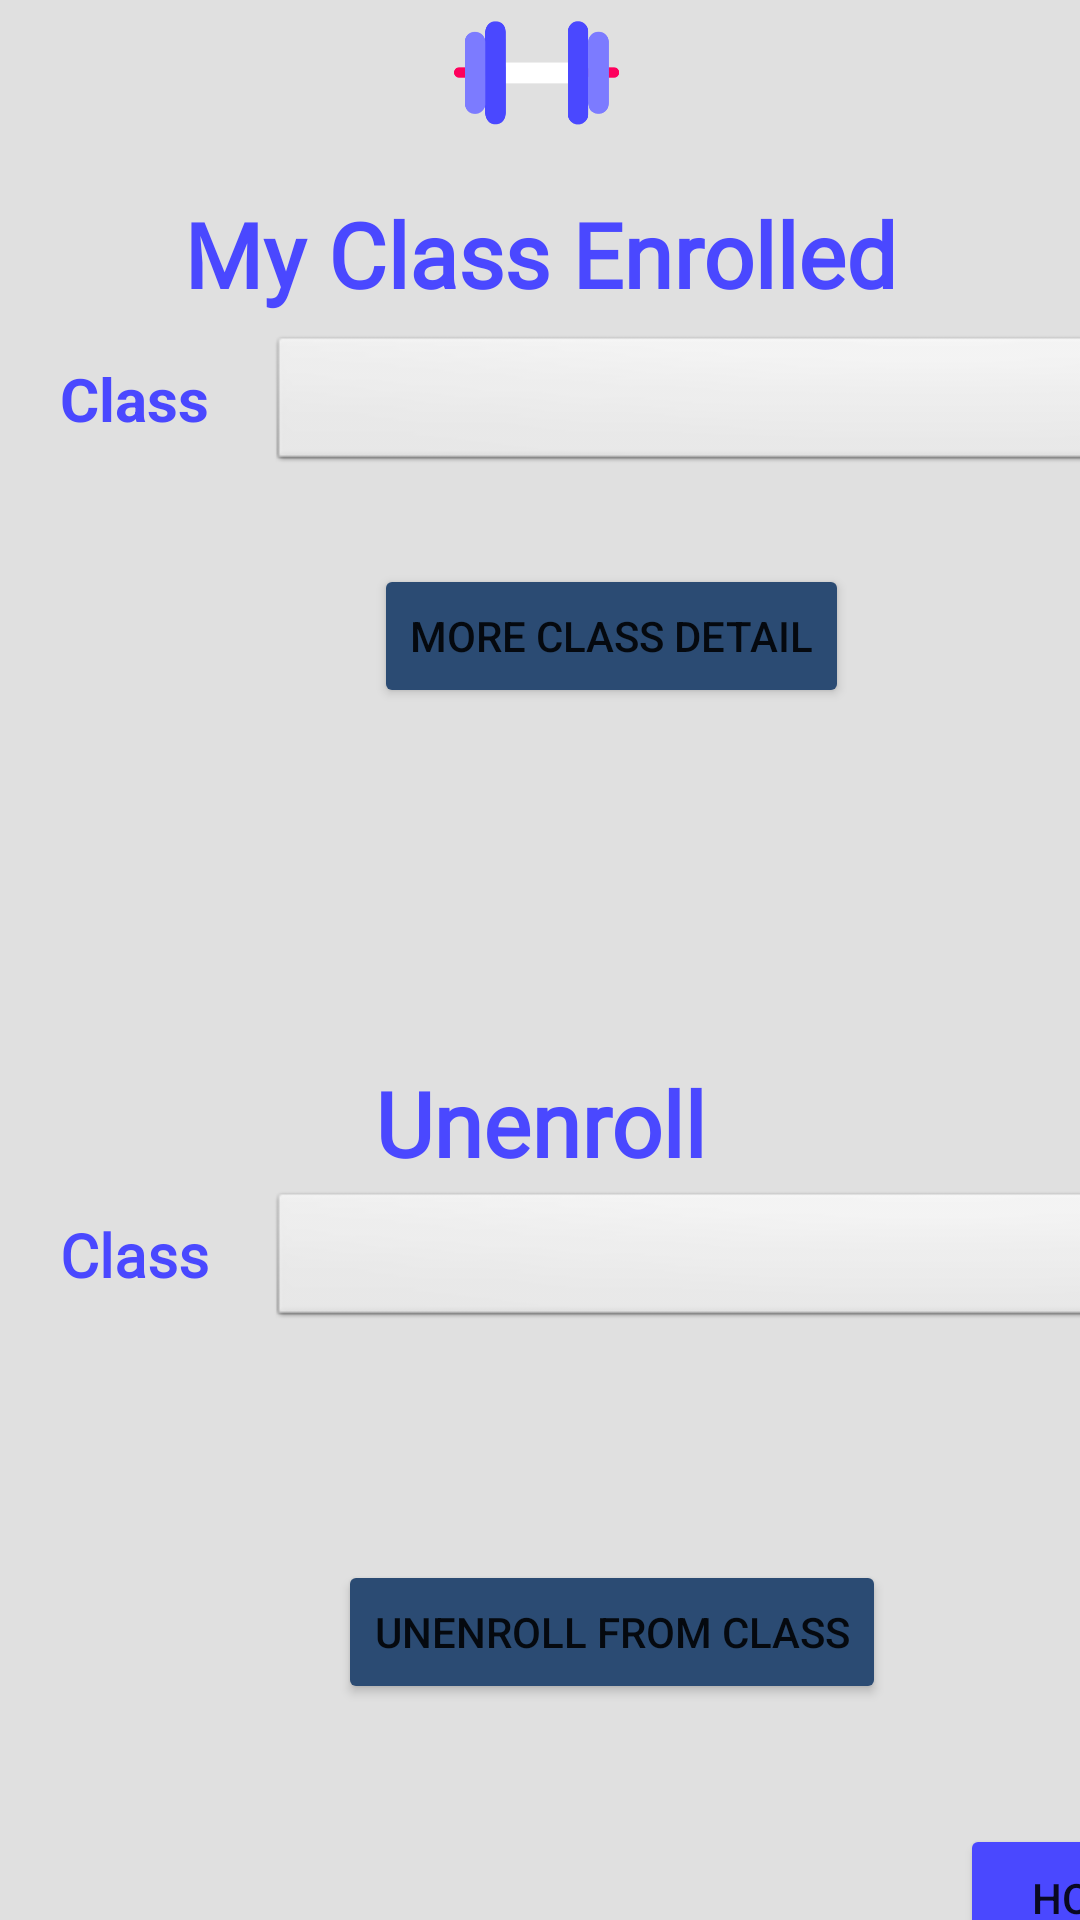

Layout XML and referenced resources for this Android screen:
<!-- AndroidManifest.xml: application theme Theme.Deliverable1Fixed -->
<!-- res/layout/activity_member_unenroll_classes.xml -->
<?xml version="1.0" encoding="utf-8"?>
<androidx.constraintlayout.widget.ConstraintLayout xmlns:android="http://schemas.android.com/apk/res/android"
    xmlns:app="http://schemas.android.com/apk/res-auto"
    xmlns:tools="http://schemas.android.com/tools"
    android:layout_width="match_parent"
    android:layout_height="match_parent"
    android:background="#E0E0E0"
    tools:context=".MemberUnenrollClasses">

    <ImageView
        android:id="@+id/myimageView"
        android:layout_width="133dp"
        android:layout_height="46dp"
        android:gravity="center"
        app:layout_constraintEnd_toEndOf="parent"
        app:layout_constraintHorizontal_bias="0.497"
        app:layout_constraintStart_toStartOf="parent"
        app:layout_constraintTop_toTopOf="parent"
        app:srcCompat="@drawable/dumbell_purp" />

    <TextView
        android:id="@+id/mytextDeleteClass"
        android:layout_width="match_parent"
        android:layout_height="wrap_content"
        android:fontFamily="@font/quicksand_medium"
        android:layout_marginStart="8dp"
        android:layout_marginTop="8dp"
        android:layout_marginEnd="8dp"
        android:text="My Class Enrolled"
        android:textAlignment="center"
        android:textColor="#4A48FF"
        android:textSize="30sp"
        android:textStyle="bold"
        app:layout_constraintBottom_toBottomOf="parent"
        app:layout_constraintEnd_toEndOf="parent"
        app:layout_constraintHorizontal_bias="1.0"
        app:layout_constraintStart_toStartOf="parent"
        app:layout_constraintTop_toTopOf="parent"
        app:layout_constraintVertical_bias="0.095" />

    <LinearLayout
        android:layout_width="fill_parent"
        android:layout_height="63dp"
        android:layout_marginTop="7dp"
        android:orientation="horizontal"
        android:weightSum="1"
        app:layout_constraintBottom_toBottomOf="parent"
        app:layout_constraintEnd_toEndOf="parent"
        app:layout_constraintHorizontal_bias="0.0"
        app:layout_constraintStart_toStartOf="parent"
        app:layout_constraintTop_toTopOf="parent"
        app:layout_constraintVertical_bias="0.181">

        <TextView
            android:id="@+id/mytext_select_class_delete"
            android:layout_width="wrap_content"
            android:layout_height="wrap_content"
            android:layout_marginLeft="20dp"
            android:layout_marginTop="9dp"
            android:layout_marginBottom="12dp"
            android:textStyle="bold"
            android:textColor="#4A48FF"
            android:text="Class"
            android:textSize="20dp"
            app:layout_constraintBottom_toTopOf="@+id/mytext_create_class_description_field"
            app:layout_constraintEnd_toEndOf="parent"
            app:layout_constraintStart_toStartOf="parent" />

        <Spinner
            android:id="@+id/myClassesSpinner"
            android:layout_width="308dp"
            android:layout_height="wrap_content"
            android:layout_marginLeft="20dp"
            android:background="@android:drawable/btn_dropdown"
            android:dropDownVerticalOffset="14.5sp"
            android:spinnerMode="dropdown"
            android:textAlignment="center" />
    </LinearLayout>


    <LinearLayout
        android:layout_width="408dp"
        android:layout_height="50dp"
        android:layout_marginTop="188dp"
        android:orientation="vertical"
        android:weightSum="1"
        app:layout_constraintTop_toTopOf="parent"
        tools:ignore="MissingConstraints"
        tools:layout_editor_absoluteX="1dp">

        <Button
            android:id="@+id/viewClassDetailBtn"
            android:layout_width="wrap_content"
            android:layout_height="wrap_content"
            android:layout_gravity="center"
            android:backgroundTint="#2B4B73"
            android:onClick="onClick"

            android:text="More Class Detail"
            app:layout_constraintBottom_toBottomOf="parent"
            app:layout_constraintEnd_toEndOf="parent"
            app:layout_constraintHorizontal_bias="0.029"
            app:layout_constraintStart_toStartOf="parent"
            app:layout_constraintTop_toTopOf="parent"
            app:layout_constraintVertical_bias="1.0" />

    </LinearLayout>

    <LinearLayout
        android:layout_width="match_parent"
        android:layout_height="wrap_content"
        android:layout_marginTop="245dp"
        android:orientation="vertical"
        android:weightSum="1"
        app:layout_constraintTop_toTopOf="parent"
        tools:ignore="MissingConstraints"
        tools:layout_editor_absoluteX="-1dp">

        

        <TextView
            android:id="@+id/classDetails"
            android:layout_width="372dp"
            android:layout_height="120dp"
            android:layout_gravity="center"
            android:layout_marginTop="10dp"
            android:layout_marginBottom="10dp"
            android:background="#E0E0E0"
            android:ems="10"
            android:gravity="start|top"
            android:textColor="#4A48FF"
            android:textSize="20dp"
            android:textStyle="bold" />
    </LinearLayout>

    <TextView
        android:id="@+id/mytextUnenrollClass"
        android:layout_width="match_parent"
        android:layout_height="wrap_content"
        android:layout_marginStart="8dp"
        android:layout_marginTop="8dp"
        android:layout_marginEnd="8dp"
        android:text="Unenroll"
        android:fontFamily="@font/quicksand_medium"
        android:textAlignment="center"
        android:textColor="#4A48FF"
        android:textSize="30sp"
        android:textStyle="bold"
        app:layout_constraintBottom_toBottomOf="parent"
        app:layout_constraintEnd_toEndOf="parent"
        app:layout_constraintHorizontal_bias="1.0"
        app:layout_constraintStart_toStartOf="parent"
        app:layout_constraintTop_toTopOf="parent"
        app:layout_constraintVertical_bias="0.585" />

    <LinearLayout
        android:layout_width="fill_parent"
        android:layout_height="63dp"
        android:layout_marginTop="7dp"
        android:orientation="horizontal"
        android:weightSum="1"
        app:layout_constraintBottom_toBottomOf="parent"
        app:layout_constraintEnd_toEndOf="parent"
        app:layout_constraintHorizontal_bias="1.0"
        app:layout_constraintStart_toStartOf="parent"
        app:layout_constraintTop_toTopOf="parent"
        app:layout_constraintVertical_bias="0.682">

        <TextView
            android:id="@+id/mytext_select_class_delete1"
            android:layout_width="wrap_content"
            android:layout_height="wrap_content"
            android:layout_marginLeft="20dp"
            android:layout_marginTop="9dp"
            android:layout_marginBottom="12dp"
            android:text="Class"
            android:textStyle="bold"
            android:textColor="#4A48FF"
            android:textSize="20dp"
            android:fontFamily="@font/quicksand_medium"
            app:layout_constraintBottom_toTopOf="@+id/mytext_create_class_description_field"
            app:layout_constraintEnd_toEndOf="parent"
            app:layout_constraintStart_toStartOf="parent" />

        <Spinner
            android:id="@+id/myunenrollClassToTeachSpinner"
            android:layout_width="308dp"
            android:layout_height="wrap_content"
            android:layout_marginLeft="20dp"
            android:background="@android:drawable/btn_dropdown"
            android:dropDownVerticalOffset="14.5sp"
            android:spinnerMode="dropdown"
            android:textAlignment="center" />
    </LinearLayout>

    <LinearLayout
        android:layout_width="408dp"
        android:layout_height="50dp"
        android:layout_marginTop="520dp"
        android:orientation="vertical"
        android:weightSum="1"
        app:layout_constraintTop_toTopOf="parent"
        tools:ignore="MissingConstraints"
        tools:layout_editor_absoluteX="0dp">

        <Button
            android:id="@+id/myunenrollClassToTeachBtn"
            android:layout_width="wrap_content"
            android:layout_height="wrap_content"
            android:layout_gravity="center"
            android:backgroundTint="#2B4B73"
            android:onClick="onClick"
            android:text="Unenroll From Class"
            app:layout_constraintBottom_toBottomOf="parent"
            app:layout_constraintEnd_toEndOf="parent"
            app:layout_constraintHorizontal_bias="0.029"
            app:layout_constraintStart_toStartOf="parent"
            app:layout_constraintTop_toTopOf="parent"
            app:layout_constraintVertical_bias="1.0" />


    </LinearLayout>
    <LinearLayout
        android:layout_width="408dp"
        android:layout_height="50dp"
        android:layout_marginTop="608dp"
        android:orientation="vertical"
        android:weightSum="1"
        app:layout_constraintTop_toTopOf="parent"
        tools:ignore="MissingConstraints"
        tools:layout_editor_absoluteX="1dp">

        <Button
            android:id="@+id/myhomeBtn"
            android:layout_width="wrap_content"
            android:layout_height="49dp"
            android:layout_gravity="right"
            android:layout_marginBottom="96dp"
            android:backgroundTint="#4A48FF"
            android:onClick="onClick"
            android:text="Home"

            app:layout_constraintBottom_toBottomOf="parent"
            app:layout_constraintEnd_toEndOf="parent"
            app:layout_constraintHorizontal_bias="0.888"
            app:layout_constraintStart_toStartOf="parent"
            app:layout_constraintTop_toTopOf="parent"
            app:layout_constraintVertical_bias="1.0" />
    </LinearLayout>
</androidx.constraintlayout.widget.ConstraintLayout>
<!-- resources referenced by this layout -->
<resources>
  <!-- drawable dumbell_purp: png bitmap (drawable, 5795 bytes) -->
  <style name="Theme.Deliverable1Fixed" parent="Theme.MaterialComponents.DayNight.NoActionBar">
          
          <item name="colorPrimary">@color/purple_500</item>
          <item name="colorPrimaryVariant">@color/purple_700</item>
          <item name="colorOnPrimary">@color/white</item>
          
          <item name="colorSecondary">@color/teal_200</item>
          <item name="colorSecondaryVariant">@color/teal_700</item>
          <item name="colorOnSecondary">@color/black</item>
          
          <item name="android:statusBarColor" tools:targetApi="l">?attr/colorPrimaryVariant</item>
          
      </style>
  <!-- not gathered from this repository: default colours our renderer supplied (Android Studio template values) -->
  <color name="purple_500">#FF6200EE</color>
  <color name="purple_700">#FF3700B3</color>
  <color name="teal_200">#FF03DAC5</color>
  <color name="teal_700">#FF018786</color>
  <color name="black">#FF000000</color>
  <color name="white">#FFFFFFFF</color>
</resources>
